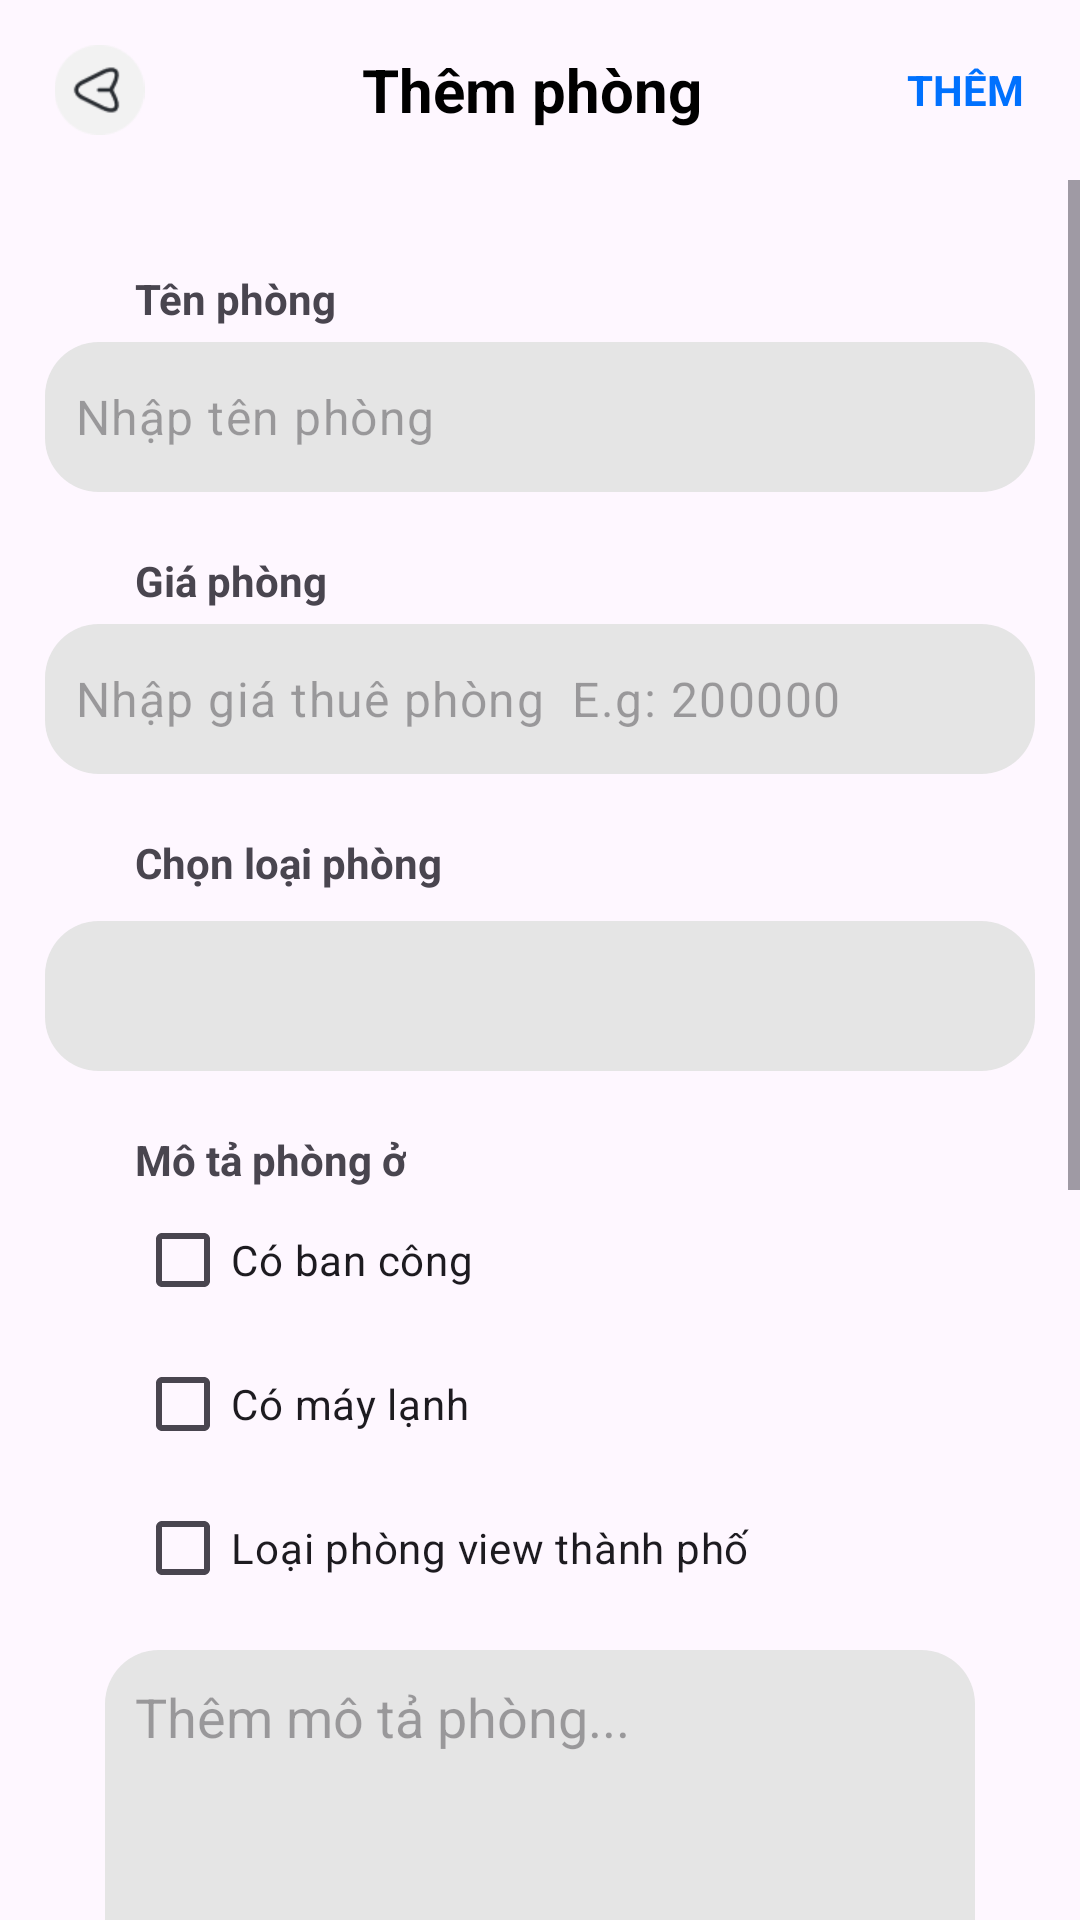

Reconstruct the res/layout file that produces this screen, plus the resources it refers to.
<!-- AndroidManifest.xml: application theme Theme.HotelManager -->
<!-- res/layout/fragment_add.xml -->
<?xml version="1.0" encoding="utf-8"?>
<RelativeLayout xmlns:android="http://schemas.android.com/apk/res/android"
    xmlns:tools="http://schemas.android.com/tools"
    android:layout_width="match_parent"
    android:layout_height="match_parent"
    xmlns:app="http://schemas.android.com/apk/res-auto"
    tools:context=".fragments.AddFragment">
    <LinearLayout
        android:id="@+id/layout1"
        android:weightSum="16"
        android:orientation="horizontal"
        android:layout_width="match_parent"
        android:layout_height="60dp">
        <ImageView
            android:layout_weight="3"
            android:id="@+id/btn_back"
            android:src="@drawable/img_1"
            android:layout_width="0dp"
            android:layout_gravity="start|center"
            android:layout_height="30dp"/>
        <TextView
            android:layout_weight="10"
            android:text="@string/add_room_string"
            android:textSize="20sp"
            android:textColor="@color/black"
            android:textStyle="bold"
            android:layout_gravity="start|center"
            android:gravity="center"
            android:layout_width="0dp"
            android:layout_height="wrap_content"/>
        <TextView
            android:layout_gravity="end|center"
            android:text="Thêm"
            android:textStyle="bold"
            android:textAllCaps="true"
            android:textColor="@color/bg_splash"
            android:gravity="center"
            android:layout_marginEnd="5dp"
            android:padding="10dp"
            android:layout_weight="3"
            android:id="@+id/btn_create_room"
            android:layout_width="0dp"
            android:layout_height="wrap_content"/>
    </LinearLayout>
   <ScrollView
       android:layout_below="@id/layout1"
       android:layout_width="match_parent"
       android:layout_height="match_parent">
       <RelativeLayout
           android:layout_width="match_parent"
           android:layout_height="match_parent">
           <TextView
               android:text="Tên phòng"
               android:layout_marginStart="45dp"
               android:layout_alignParentStart="true"
               android:textStyle="bold"
               android:layout_marginTop="30dp"
               android:id="@+id/tv_title1"
               android:layout_width="wrap_content"
               android:layout_height="wrap_content"/>
           <com.google.android.material.textfield.TextInputLayout
               android:id="@+id/input_field_name"
               android:layout_marginTop="5dp"
               android:layout_centerHorizontal="true"
               android:layout_below="@id/tv_title1"
               app:hintEnabled="false"
               android:layout_width="330dp"
               android:layout_height="50dp">
               <com.google.android.material.textfield.TextInputEditText
                   android:padding="10dp"
                   android:background="@drawable/custom_edt"
                   android:hint="Nhập tên phòng"
                   android:inputType="number"
                   android:id="@+id/edt_name_room"
                   android:layout_width="match_parent"
                   android:layout_height="match_parent"/>

           </com.google.android.material.textfield.TextInputLayout>
           <TextView
               android:text="Giá phòng"
               android:layout_below="@id/input_field_name"
               android:layout_marginStart="45dp"
               android:layout_alignParentStart="true"
               android:textStyle="bold"
               android:layout_marginTop="20dp"
               android:id="@+id/tv_title2"
               android:layout_width="wrap_content"
               android:layout_height="wrap_content"/>
           <com.google.android.material.textfield.TextInputLayout
               android:id="@+id/input_field_price"
               android:layout_marginTop="5dp"
               android:layout_centerHorizontal="true"
               android:layout_below="@id/tv_title2"
               app:hintEnabled="false"
               android:layout_width="330dp"
               android:layout_height="50dp">
               <com.google.android.material.textfield.TextInputEditText
                   android:padding="10dp"
                   android:background="@drawable/custom_edt"
                   android:hint="Nhập giá thuê phòng  E.g: 200000"
                   android:inputType="number"
                   android:id="@+id/edt_price_room"
                   android:layout_width="match_parent"
                   android:layout_height="match_parent"/>

           </com.google.android.material.textfield.TextInputLayout>
           <TextView
               android:text="Chọn loại phòng"
               android:layout_below="@id/input_field_price"
               android:layout_marginStart="45dp"
               android:layout_alignParentStart="true"
               android:textStyle="bold"
               android:layout_marginTop="20dp"
               android:id="@+id/tv_title5"
               android:layout_width="wrap_content"
               android:layout_height="wrap_content"/>
           <Spinner
               android:background="@drawable/custom_edt"
               android:padding="10dp"
               android:layout_marginTop="10dp"
               android:layout_centerHorizontal="true"
               android:id="@+id/spinner_room"
               android:layout_below="@id/tv_title5"
               android:layout_width="330dp"
               android:layout_height="50dp"/>
           <TextView
               android:text="Mô tả phòng ở"
               android:layout_below="@id/spinner_room"
               android:layout_marginStart="45dp"
               android:layout_alignParentStart="true"
               android:textStyle="bold"
               android:layout_marginTop="20dp"
               android:id="@+id/tv_title3"
               android:layout_width="wrap_content"
               android:layout_height="wrap_content"/>
           <CheckBox
               android:text="Có ban công"
               android:id="@+id/check_btn_bancong"
               android:layout_below="@id/tv_title3"
               android:layout_marginStart="45dp"
               android:layout_width="wrap_content"
               android:layout_height="wrap_content"/>
           <CheckBox
               android:layout_below="@id/check_btn_bancong"
               android:layout_marginStart="45dp"
               android:text="Có máy lạnh"
               android:id="@+id/check_btn_maylanhroom"
               android:layout_width="wrap_content"
               android:layout_height="wrap_content"/>
          
           <CheckBox
               android:layout_below="@id/check_btn_maylanhroom"
               android:layout_marginStart="45dp"
               android:text="Loại phòng view thành phố"
               android:id="@+id/check_btn_viewcity"
               android:layout_width="wrap_content"
               android:layout_height="wrap_content"/>
           <EditText
               android:layout_below="@id/check_btn_viewcity"
               android:layout_marginStart="35dp"
               android:gravity="top"
               android:padding="10dp"
               android:layout_marginTop="10dp"
               android:id="@+id/edt_description"
               android:layout_marginEnd="35dp"
               android:hint="Thêm mô tả phòng..."
               android:background="@drawable/custom_edt"
               android:layout_width="match_parent"
               android:layout_height="150dp"/>
           <TextView
               android:text="Thêm hình ảnh phòng"
               android:layout_below="@id/edt_description"
               android:layout_marginStart="45dp"
               android:layout_alignParentStart="true"
               android:textStyle="bold"
               android:layout_marginTop="20dp"
               android:id="@+id/tv_title4"
               android:layout_width="wrap_content"
               android:layout_height="wrap_content"/>
           
          <LinearLayout
              android:layout_marginTop="10dp"
              android:layout_marginStart="30dp"
              android:layout_marginEnd="30dp"
              android:layout_centerHorizontal="true"
              android:id="@+id/layout_image"
              android:orientation="vertical"
              android:layout_below="@id/tv_title4"
              android:layout_width="match_parent"
              android:layout_height="wrap_content">
              <LinearLayout
                  android:weightSum="2"
                  android:orientation="horizontal"
                  android:layout_width="match_parent"
                  android:layout_height="wrap_content">
                  <ImageView
                      android:scaleType="centerCrop"
                      android:layout_marginEnd="3dp"
                      android:id="@+id/imageRoom1"
                      android:layout_weight="1"
                      android:src="@drawable/baseline_image_24"
                      android:layout_width="0dp"
                      android:layout_height="150dp"/>
                  <ImageView
                      android:scaleType="centerCrop"
                      android:layout_marginStart="3dp"
                      android:id="@+id/imageRoom2"
                      android:layout_weight="1"
                      android:src="@drawable/baseline_image_24"
                      android:layout_width="0dp"
                      android:layout_height="150dp"/>

              </LinearLayout>
              <LinearLayout
                  android:layout_marginTop="10dp"
                  android:weightSum="2"
                  android:orientation="horizontal"
                  android:layout_width="match_parent"
                  android:layout_height="wrap_content">
                  <ImageView
                      android:scaleType="centerCrop"
                      android:layout_marginEnd="3dp"
                      android:id="@+id/imageRoom3"
                      android:layout_weight="1"
                      android:src="@drawable/baseline_image_24"
                      android:layout_width="0dp"
                      android:layout_height="150dp"/>
                  <ImageView
                      android:scaleType="centerCrop"
                      android:layout_marginStart="3dp"
                      android:id="@+id/imageRoom4"
                      android:layout_weight="1"
                      android:src="@drawable/baseline_image_24"
                      android:layout_width="0dp"
                      android:layout_height="150dp"/>

              </LinearLayout>

          </LinearLayout>




       </RelativeLayout>


   </ScrollView>


</RelativeLayout>
<!-- resources referenced by this layout -->
<resources>
  <color name="bg_splash">#0071FE</color>
  <color name="black">#FF000000</color>
  <!-- drawable baseline_image_24 (drawable) -->
  <vector android:height="24dp" android:tint="#9E9E9B"
      android:viewportHeight="24" android:viewportWidth="24"
      android:width="24dp" xmlns:android="http://schemas.android.com/apk/res/android">
      <path android:fillColor="@android:color/white" android:pathData="M21,19V5c0,-1.1 -0.9,-2 -2,-2H5c-1.1,0 -2,0.9 -2,2v14c0,1.1 0.9,2 2,2h14c1.1,0 2,-0.9 2,-2zM8.5,13.5l2.5,3.01L14.5,12l4.5,6H5l3.5,-4.5z"/>
  </vector>
  <!-- drawable custom_edt (drawable) -->
  <?xml version="1.0" encoding="utf-8"?>
  <shape xmlns:android="http://schemas.android.com/apk/res/android" android:shape="rectangle">
      <corners android:radius="18dp"/>
      <solid android:color="@color/bg_edt_login"/>
  
  </shape>
  <!-- drawable img_1: png bitmap (drawable, 1126 bytes) -->
  <string name="add_room_string">Thêm phòng</string>
  <style name="Theme.HotelManager" parent="Base.Theme.HotelManager" />
  <color name="bg_edt_login">#E5E5E5</color>
  <style name="Base.Theme.HotelManager" parent="Theme.Material3.DayNight.NoActionBar">
          
           <item name="colorPrimary">@color/bg_splash</item>
      </style>
</resources>
